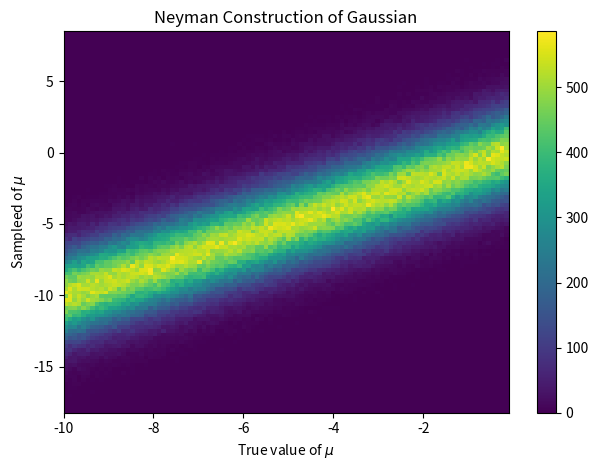

Generate this figure with matplotlib:
import numpy as np
import matplotlib.pyplot as plt




number_experiment=10000
number_measurement=1

i = -100
mu_true_array = []
mu_best_array = []
for i in range(0,100):
    
    mu_true = (i-100)/10
    
    # generating sample
    sample = np.random.normal(mu_true, 2, size=(number_experiment,number_measurement))
    
    mu_best = np.sum(sample, axis=1)/number_measurement 
    
    mu_best_array.append(mu_best)
    
    mu_true_array.append(mu_true * np.ones(number_experiment))


mu_true_array = np.array(mu_true_array).flatten()
mu_best_array = np.array(mu_best_array).flatten()




plt.hist2d(mu_true_array,mu_best_array, bins =[100,100])
plt.colorbar()
plt.xlabel('True value of $\\mu$')
plt.ylabel('Sampleed of $\\mu$')
plt.title('Neyman Construction of Gaussian')
plt.tight_layout() 

plt.show()
plt.savefig('Neyman.png')
    
